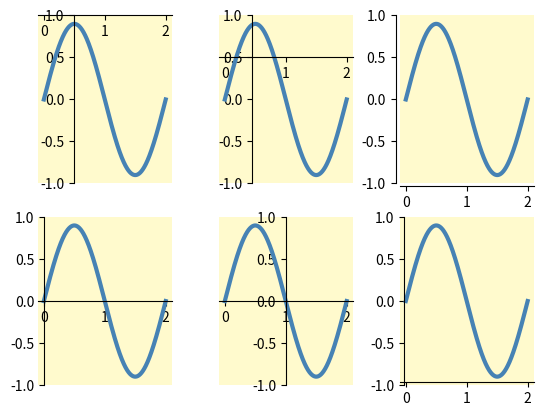

The script that saved this image:
import matplotlib.pyplot as plt
import numpy as np

x = np.linspace(0,2,1000)
y = 0.9*np.sin(np.pi*x)

fig,ax = plt.subplots(2,3)

# subplot(2,3,1)
ax[0,0].plot(x,y,lw=3,color="steelblue")

ax[0,0].spines["right"].set_visible(False)
ax[0,0].spines["top"].set_visible(False)

# set left and bottom spines position
ax[0,0].spines["left"].set_position(("data",0.5))
ax[0,0].spines["bottom"].set_position(("data",1))

# set tickline position of bottom and left spines
ax[0,0].xaxis.set_ticks_position("bottom")
ax[0,0].yaxis.set_ticks_position("left")

ax[0,0].set_ylim(-1,1)
ax[0,0].set_facecolor("lemonchiffon")

# subplot(2,3,4)
ax[1,0].plot(x,y,lw=3,color="steelblue")

ax[1,0].spines["right"].set_color("none")
ax[1,0].spines["top"].set_color("none")

# set left and bottom spines position
ax[1,0].spines["left"].set_position("zero")
ax[1,0].spines["bottom"].set_position("zero")

# set tickline position of bottom and left spines
ax[1,0].xaxis.tick_bottom()
ax[1,0].yaxis.tick_left()

ax[1,0].set_ylim(-1,1)
ax[1,0].set_facecolor("lemonchiffon")

# subplot(2,3,2)
ax[0,1].plot(x,y,lw=3,color="steelblue")

ax[0,1].spines["right"].set_visible(False)
ax[0,1].spines["top"].set_visible(False)

# set left and bottom spines position
ax[0,1].spines["left"].set_position(("axes",0.25))
ax[0,1].spines["bottom"].set_position(("axes",0.75))

# set tickline position of bottom and left spines
ax[0,1].xaxis.set_ticks_position("bottom")
ax[0,1].yaxis.set_ticks_position("left")

ax[0,1].set_ylim(-1,1)
ax[0,1].set_facecolor("lemonchiffon")

# subplot(2,3,5)
ax[1,1].plot(x,y,lw=3,color="steelblue")

ax[1,1].spines["right"].set_color("none")
ax[1,1].spines["top"].set_color("none")

# set left and bottom spines position
ax[1,1].spines["left"].set_position("center")
ax[1,1].spines["bottom"].set_position("center")

# set tickline position of bottom and left spines
ax[1,1].xaxis.tick_bottom()
ax[1,1].yaxis.tick_left()

ax[1,1].set_ylim(-1,1)
ax[1,1].set_facecolor("lemonchiffon")

# subplot(2,3,3)
ax[0,2].plot(x,y,lw=3,color="steelblue")

ax[0,2].spines["right"].set_visible(False)
ax[0,2].spines["top"].set_visible(False)

# set left and bottom spines position
ax[0,2].spines["left"].set_position(("outward",3))
ax[0,2].spines["bottom"].set_position(("outward",2))

# set tickline position of bottom and left spines
ax[0,2].xaxis.set_ticks_position("bottom")
ax[0,2].yaxis.set_ticks_position("left")

ax[0,2].set_ylim(-1,1)
ax[0,2].set_facecolor("lemonchiffon")

# subplot(2,3,6)
ax[1,2].plot(x,y,lw=3,color="steelblue")

ax[1,2].spines["right"].set_color("none")
ax[1,2].spines["top"].set_color("none")

# set left and bottom spines position
ax[1,2].spines["left"].set_position(("outward",-3))
ax[1,2].spines["bottom"].set_position(("outward",-2))

# set tickline position of bottom and left spines
ax[1,2].xaxis.tick_bottom()
ax[1,2].yaxis.tick_left()

ax[1,2].set_ylim(-1,1)
ax[1,2].set_facecolor("lemonchiffon")

fig.subplots_adjust(wspace=0.35,hspace=0.2)

plt.show()
